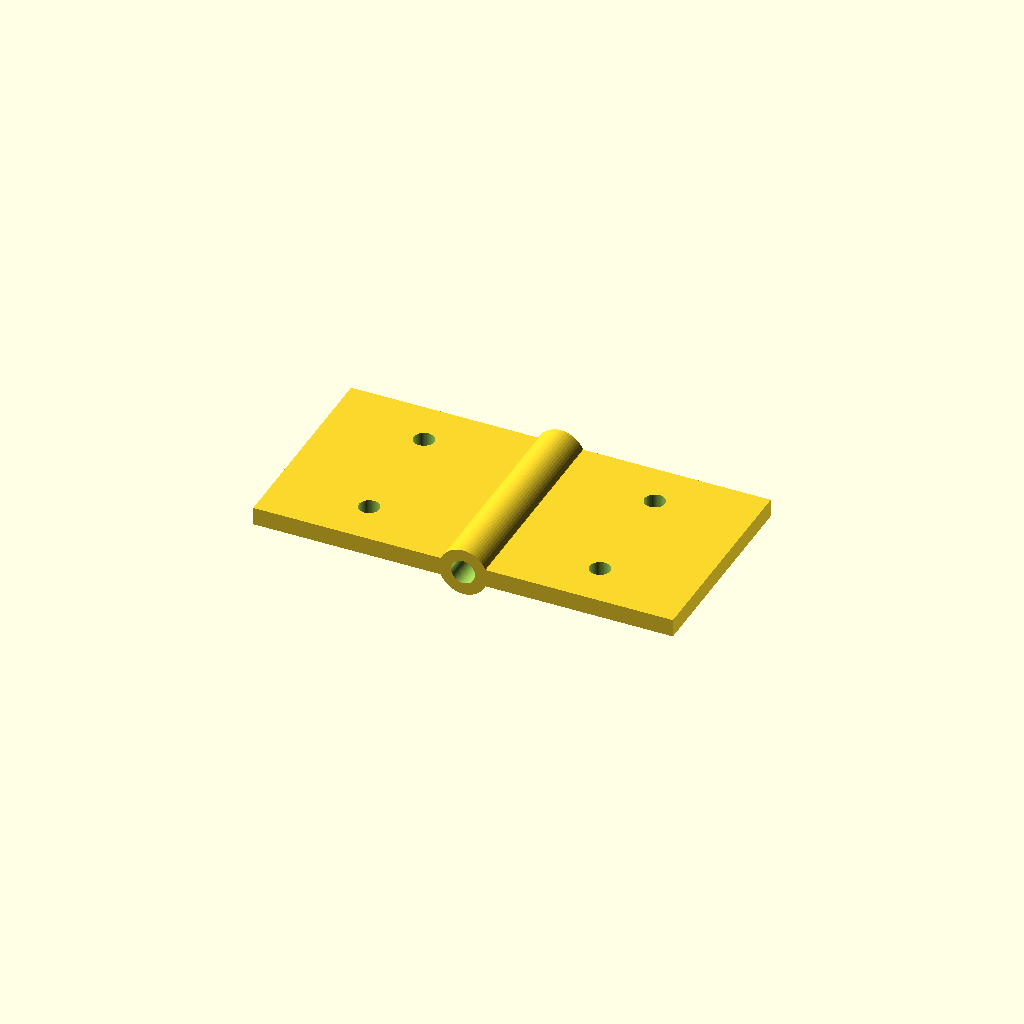
Cell 1: rendered with the file's own defaults.
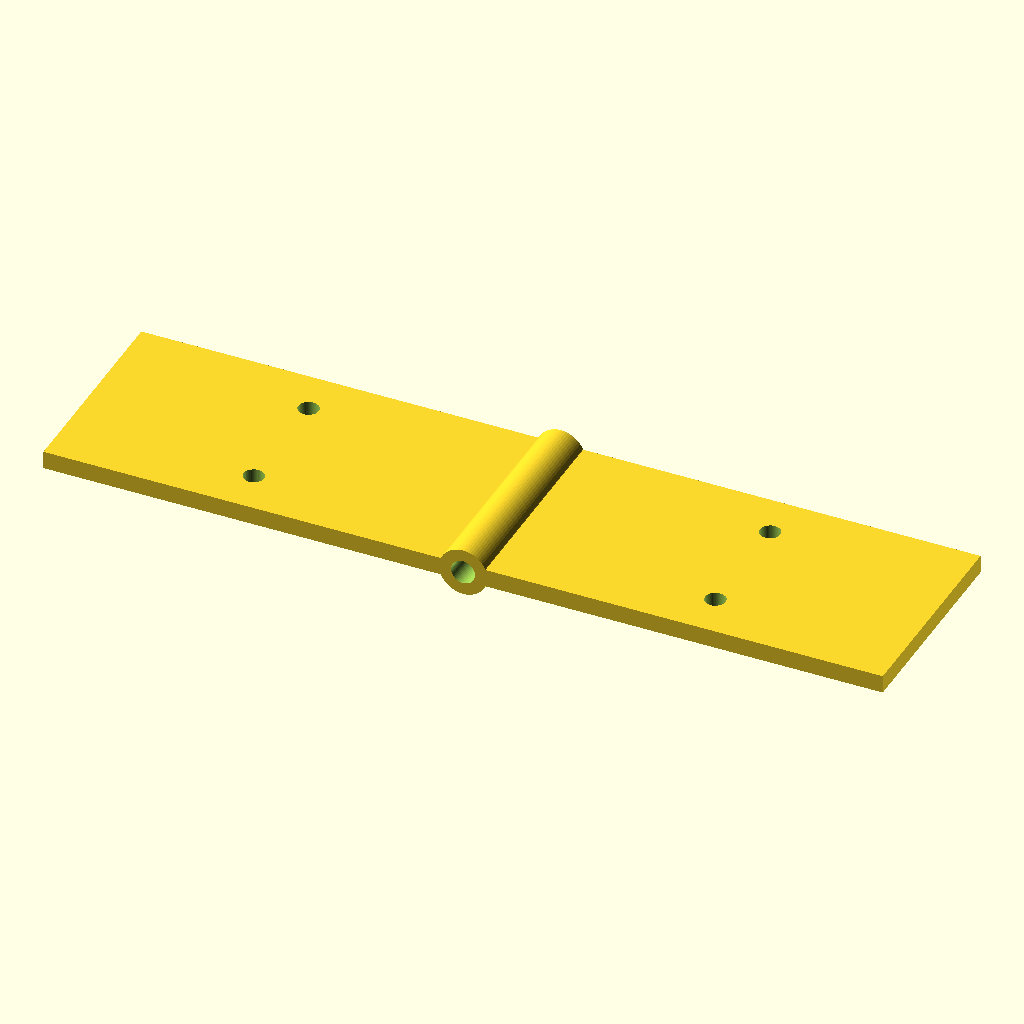
Cell 2: leaf_l = 70 (everything else at default).
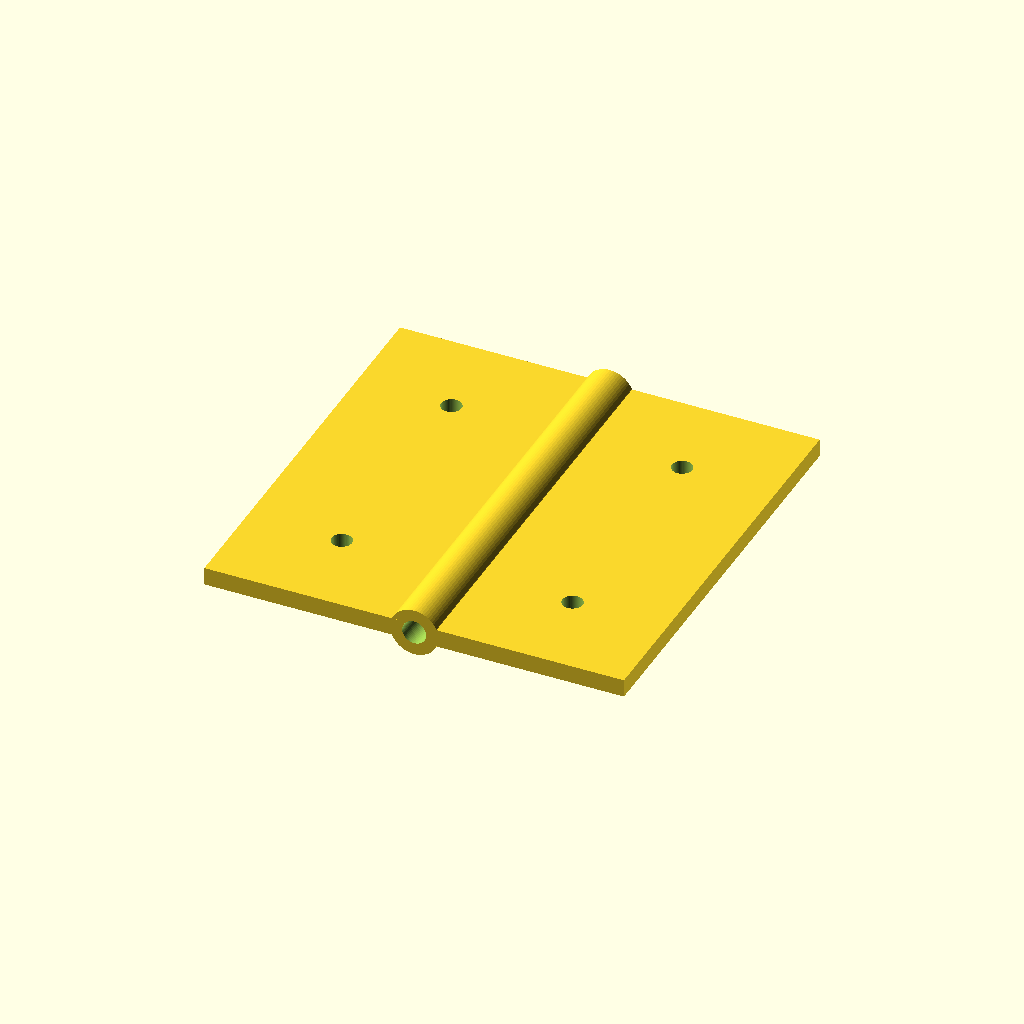
Cell 3: leaf_w = 70 (everything else at default).
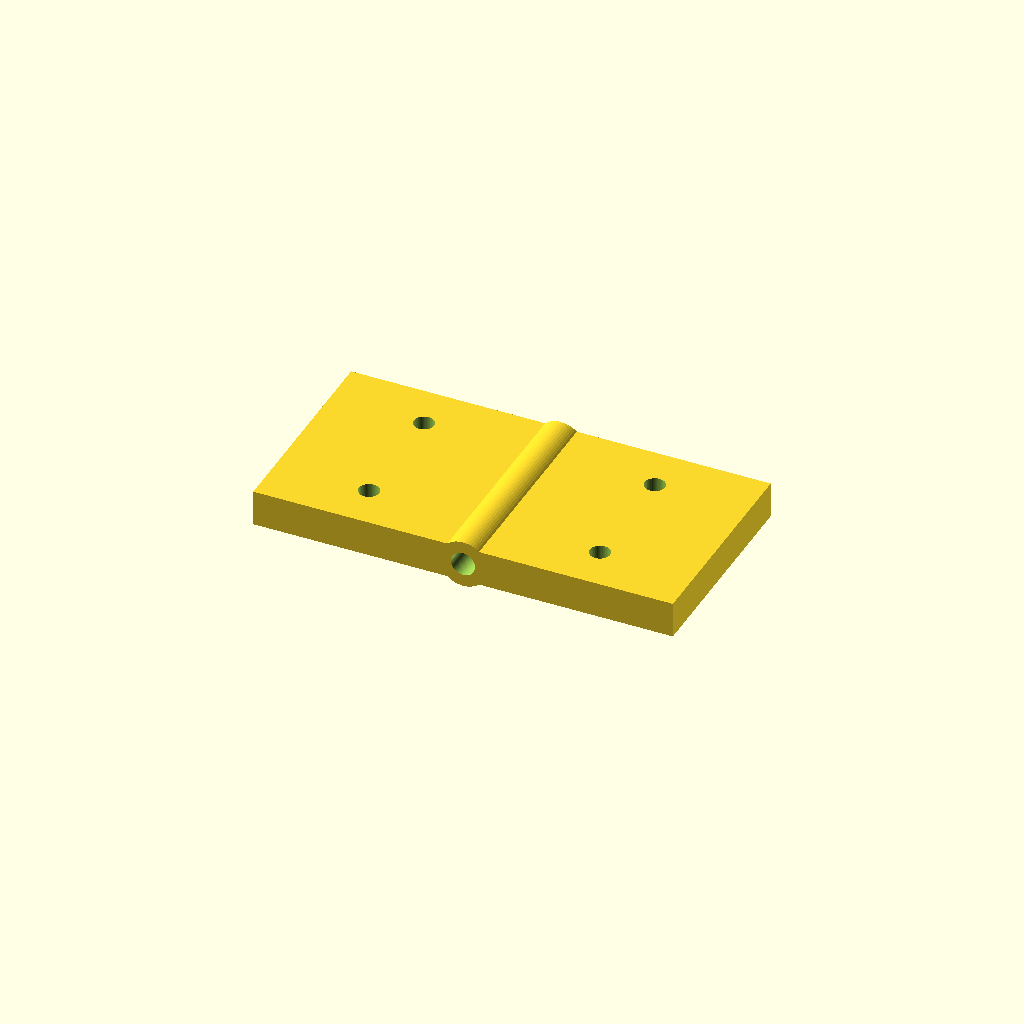
Cell 4: the same model with leaf_t = 6.
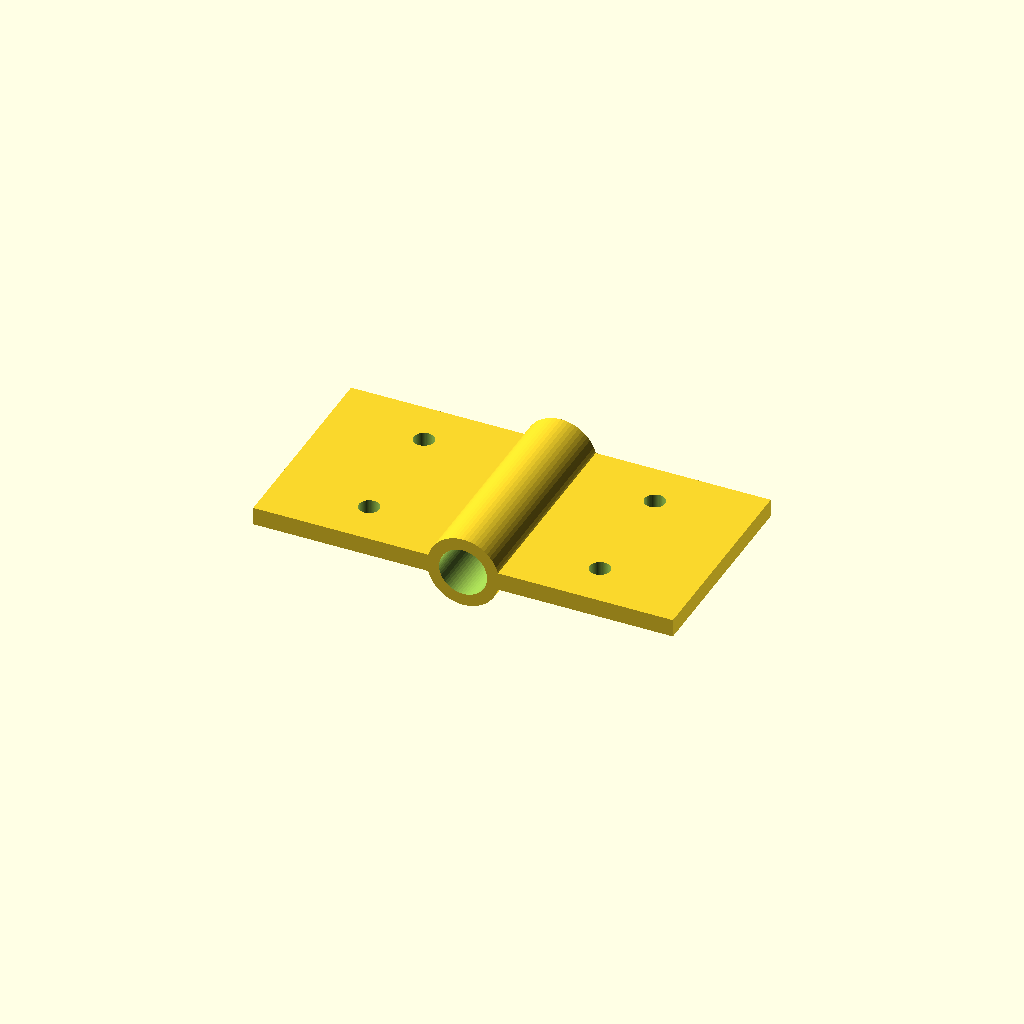
Cell 5 — pin_d set to 8, the other parameters unchanged.
All cells are drawn from one camera (rotation 55°, 0°, 25°, orthographic, colour scheme Cornfield), so only the parameter changes between them.
OpenSCAD source file optional_data/data/parts/part_0498.scad:
// Two-leaf hinge with a printable straight pin barrel.
$fn = 60;
eps = 0.02;
leaf_l = 35;
leaf_w = 35;
leaf_t = 3;
pin_d = 4;
barrel_d = pin_d + 4;
difference() {
    union() {
        translate([-leaf_l, -leaf_w / 2, 0]) cube([leaf_l, leaf_w, leaf_t]);
        translate([0, -leaf_w / 2, 0]) cube([leaf_l, leaf_w, leaf_t]);
        translate([0, -leaf_w / 2, leaf_t / 2]) rotate([-90, 0, 0]) cylinder(d = barrel_d, h = leaf_w);
    }
    translate([0, -leaf_w / 2 - eps, leaf_t / 2]) rotate([-90, 0, 0]) cylinder(d = pin_d, h = leaf_w + 2 * eps);
    for (x = [-leaf_l * 0.55, leaf_l * 0.55], y = [-leaf_w * 0.28, leaf_w * 0.28])
        translate([x, y, -eps]) cylinder(d = 3.4, h = leaf_t + 2 * eps);
}
Parameter table extracted from the source (name, type, default, range or options):
eps: number, default 0.02
leaf_l: number, default 35
leaf_w: number, default 35
leaf_t: number, default 3
pin_d: number, default 4
